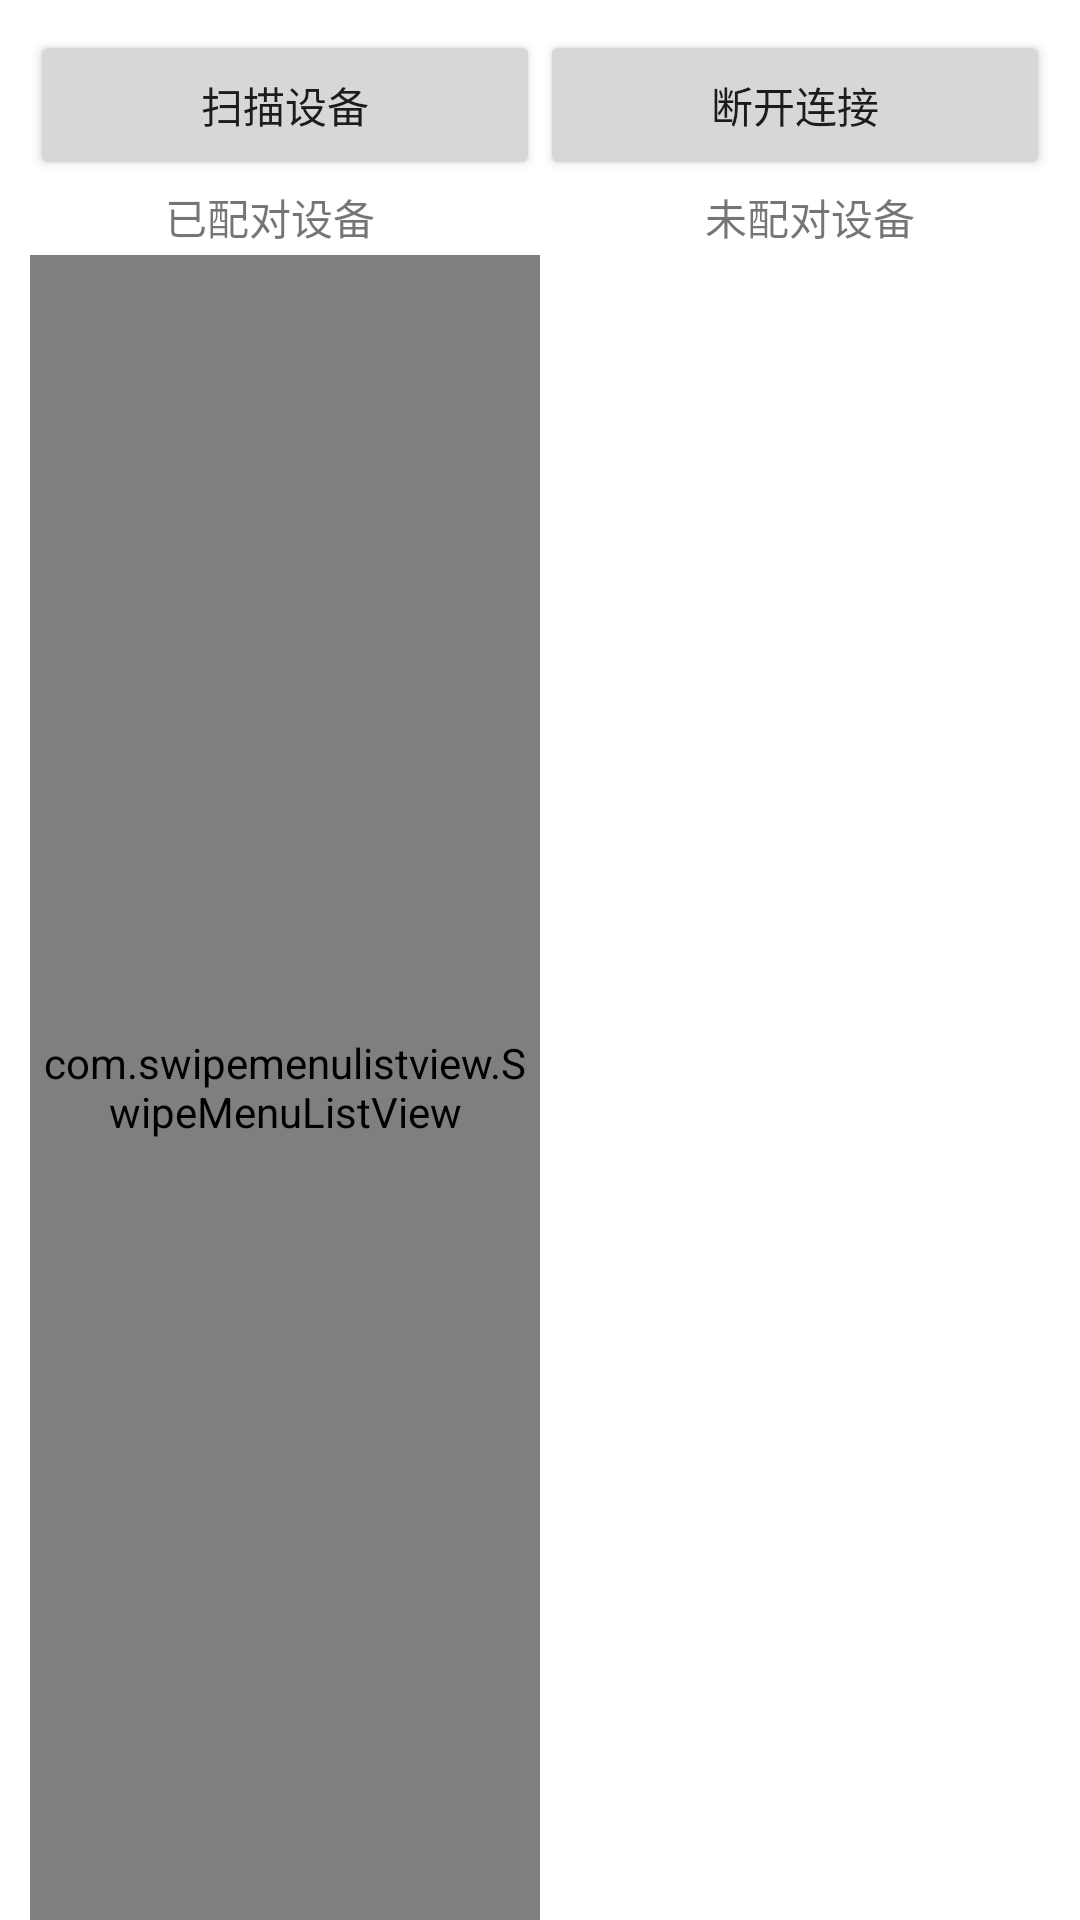

The Android layout XML behind this screen, and the referenced resources:
<!-- AndroidManifest.xml: fallback theme Theme.MaterialComponents.DayNight.NoActionBar -->
<!-- res/layout/scan_layout.xml -->
<LinearLayout xmlns:android="http://schemas.android.com/apk/res/android"
    android:layout_width="fill_parent"
    android:layout_height="fill_parent"
    android:orientation="vertical"
    android:background="@android:color/white">

    <LinearLayout
        android:layout_width="fill_parent"
        android:layout_height="50dp"
        android:layout_marginLeft="10dp"
        android:layout_marginRight="10dp"
        android:layout_marginTop="10dp"
        android:orientation="horizontal" >

        <Button
            android:id="@+id/btn_scandevice"
            android:layout_width="0dp"
            android:layout_height="match_parent"
            android:layout_weight="1"
            android:text="@string/scan_device" />

        <Button
            android:id="@+id/btn_disconnectdevice"
            android:layout_width="0dp"
            android:layout_height="match_parent"
            android:layout_weight="1"
            android:text="@string/btn_disconnect" />
    </LinearLayout>

    <LinearLayout
        android:layout_width="match_parent"
        android:layout_height="25dp"
        android:baselineAligned="false"
        android:orientation="horizontal" >

        <LinearLayout
            android:layout_width="0dp"
            android:layout_height="match_parent"
            android:layout_weight="1"
            android:gravity="center" >

            <TextView
                android:id="@+id/textView1"
                android:layout_width="wrap_content"
                android:layout_height="wrap_content"
                android:text="@string/has_connectdevice_text" />
        </LinearLayout>

        <LinearLayout
            android:layout_width="0dp"
            android:layout_height="match_parent"
            android:layout_weight="1"
            android:gravity="center" >

            <TextView
                android:id="@+id/textView2"
                android:layout_width="wrap_content"
                android:layout_height="wrap_content"
                android:text="@string/hasnot_connectdevice_text" />
        </LinearLayout>
    </LinearLayout>

    <LinearLayout
        android:layout_width="match_parent"
        android:layout_height="0dp"
        android:layout_marginLeft="10dp"
        android:layout_marginRight="10dp"
        android:layout_weight="1"
        android:orientation="horizontal" >

        <LinearLayout
            android:layout_width="0dp"
            android:layout_height="match_parent"
            android:layout_weight="1" >

            <com.swipemenulistview.SwipeMenuListView
                android:id="@+id/lv_connect"
                android:layout_width="match_parent"
                android:layout_height="match_parent" />
        </LinearLayout>

        <LinearLayout
            android:layout_width="0dp"
            android:layout_height="match_parent"
            android:layout_weight="1" >

            <ListView
                android:id="@+id/lv_disconnect"
                android:layout_width="match_parent"
                android:layout_height="match_parent" >
            </ListView>
        </LinearLayout>
    </LinearLayout>

    
        
        
        
        
        
        
        
        

        
            
            
            
            
        

        
            
            
            

            
                
                
                
                
                

                
            

            
                
                
                
                
                
        
    

    <LinearLayout
        android:visibility="gone"
        android:layout_width="match_parent"
        android:layout_height="50dp"
        android:layout_marginLeft="10dp"
        android:layout_marginRight="10dp"
        android:orientation="horizontal" >
        <Button
            android:layout_weight="1"
            android:id="@+id/next_bt"
            android:layout_width="wrap_content"
            android:layout_height="wrap_content"
            android:text="进入设备" />

        <Button
            android:layout_weight="1"
            android:id="@+id/control_bt"
            android:layout_width="wrap_content"
            android:layout_height="wrap_content"
            android:text="显示日志" />
    </LinearLayout>

</LinearLayout>
<!-- resources referenced by this layout -->
<resources>
  <string name="btn_disconnect">断开连接</string>
  <string name="btn_send">发送</string>
  <string name="has_connectdevice_text">已配对设备</string>
  <string name="hasnot_connectdevice_text">未配对设备</string>
  <string name="scan_device">扫描设备</string>
</resources>
